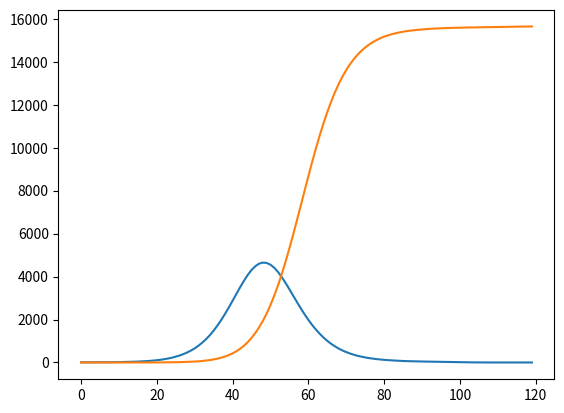

Recreate this plot in Python.
#import csv
import matplotlib.pyplot as plt
from collections import deque
import numpy as np
from scipy.stats import gamma

# PARAMETERS _______________________________________________________
N_HISTORY_DAYS = 14
I_HISTORY_DAYS = E_HISTORY_DAYS = N_HISTORY_DAYS
MEAN_INFECTIOUS_PD  = 6.4   # in days
SD_INFECTIOUS_PD    = 2.3   # in days
T_STEP = 1                  # in days

BETA = 0.6172
# __________________________________________________________________

inf_t_scale = SD_INFECTIOUS_PD**2/MEAN_INFECTIOUS_PD
inf_t_shape = MEAN_INFECTIOUS_PD / inf_t_scale
t_dist = gamma( a=inf_t_shape, scale=inf_t_scale)

RECOVERING_PROB_ARRAY   = t_dist.cdf(np.arange(N_HISTORY_DAYS))
FALLING_SICK_PROB_ARRAY = RECOVERING_PROB_ARRAY

# CLASS Layer =============================================

class Layer:
    def __init__(self,susc,N,E=0,I=0,R=0):
        self.susc=susc  #effectively equivalent to beta*(factors rel to immunity etc) 
        self.N=N
        self.S=N-E-I-R
        self.E=E
        self.I=I
        self.R=R
        #additional labels for Asymptomatic positive and negative and quarantine etc.
        self.exposed_history =deque([0]*E_HISTORY_DAYS, E_HISTORY_DAYS)
        self.infected_history=deque([0]*I_HISTORY_DAYS, I_HISTORY_DAYS)
        self.activation=0

        self.exposed_history.appendleft(E)
        self.infected_history.appendleft(I)

    def __str__(self):
        return "N:%g E:%g I:%g R%g"%(self.N,self.E,self.I,self.R)

    def update_expose(self,force):
        new_exposed = int(force*self.susc*self.S)    # or any general function of S/N
        new_exposed = min(new_exposed,self.S)
        self.E+=new_exposed
        self.S-=new_exposed
        self.exposed_history_push(new_exposed)

    def exposed_history_push(self,new_exposed):
        # falling sick today
        new_infected=0
        for i in range(E_HISTORY_DAYS):
            temp = int(self.exposed_history[i]*FALLING_SICK_PROB_ARRAY[i])
            self.exposed_history[i] -= temp
            new_infected+=temp

        new_infected+=self.exposed_history.pop()
        self.E-=new_infected
        self.I+=new_infected
        self.infected_history_push(new_infected)
        # add newly exposed
        self.exposed_history.appendleft(new_exposed)

    def infected_history_push(self,new_infected):
        # recovering today
        new_recovered = 0
        for i in range(I_HISTORY_DAYS):
            temp = int(self.infected_history[i]*RECOVERING_PROB_ARRAY[i])
            self.infected_history[i] -= temp
            new_recovered+=temp

        new_recovered+=self.infected_history.pop()
        self.I-=new_recovered
        self.R+=new_recovered
        # add newly infected
        self.infected_history.appendleft(new_infected)

        
# CLASS Block =============================================

class Block:
    def __init__(self,layers=[]):
        self.layers=layers
        self.calibrate_upwards()

    def calibrate_upwards(self):
        N=S=E=I=R=0
        for layer in self.layers:
            N+=layer.N
            E+=layer.E
            I+=layer.I
            R+=layer.R

        self.N=N
        self.S=N-E-I-R
        self.E=E
        self.I=I
        self.R=R

        #later add code to sum over history too

    def __str__(self):
        return "N:%g E:%g I:%g R%g"%(self.N,self.E,self.I,self.R)

    def update_expose(self,force=0):
        force = min(force,1.0)
        
        for layer in self.layers:
            layer.update_expose(force)
            
        self.calibrate_upwards()
        
#============================================================    
n_days = 120
city = Block([Layer(susc=BETA,N=10000,E=5),
              Layer(susc=BETA/8.0,N=10000,E=0),
              Layer(susc=BETA/4.0,N=10000,E=0)])
S=[]
E=[]
I=[]
R=[]
for i in range(n_days):
    print(city)
    city.update_expose(force=city.E/float(city.N))
    E.append(city.E)
    R.append(city.R)

plt.plot(range(n_days),E)
plt.plot(range(n_days),R)
plt.show()
    
    

